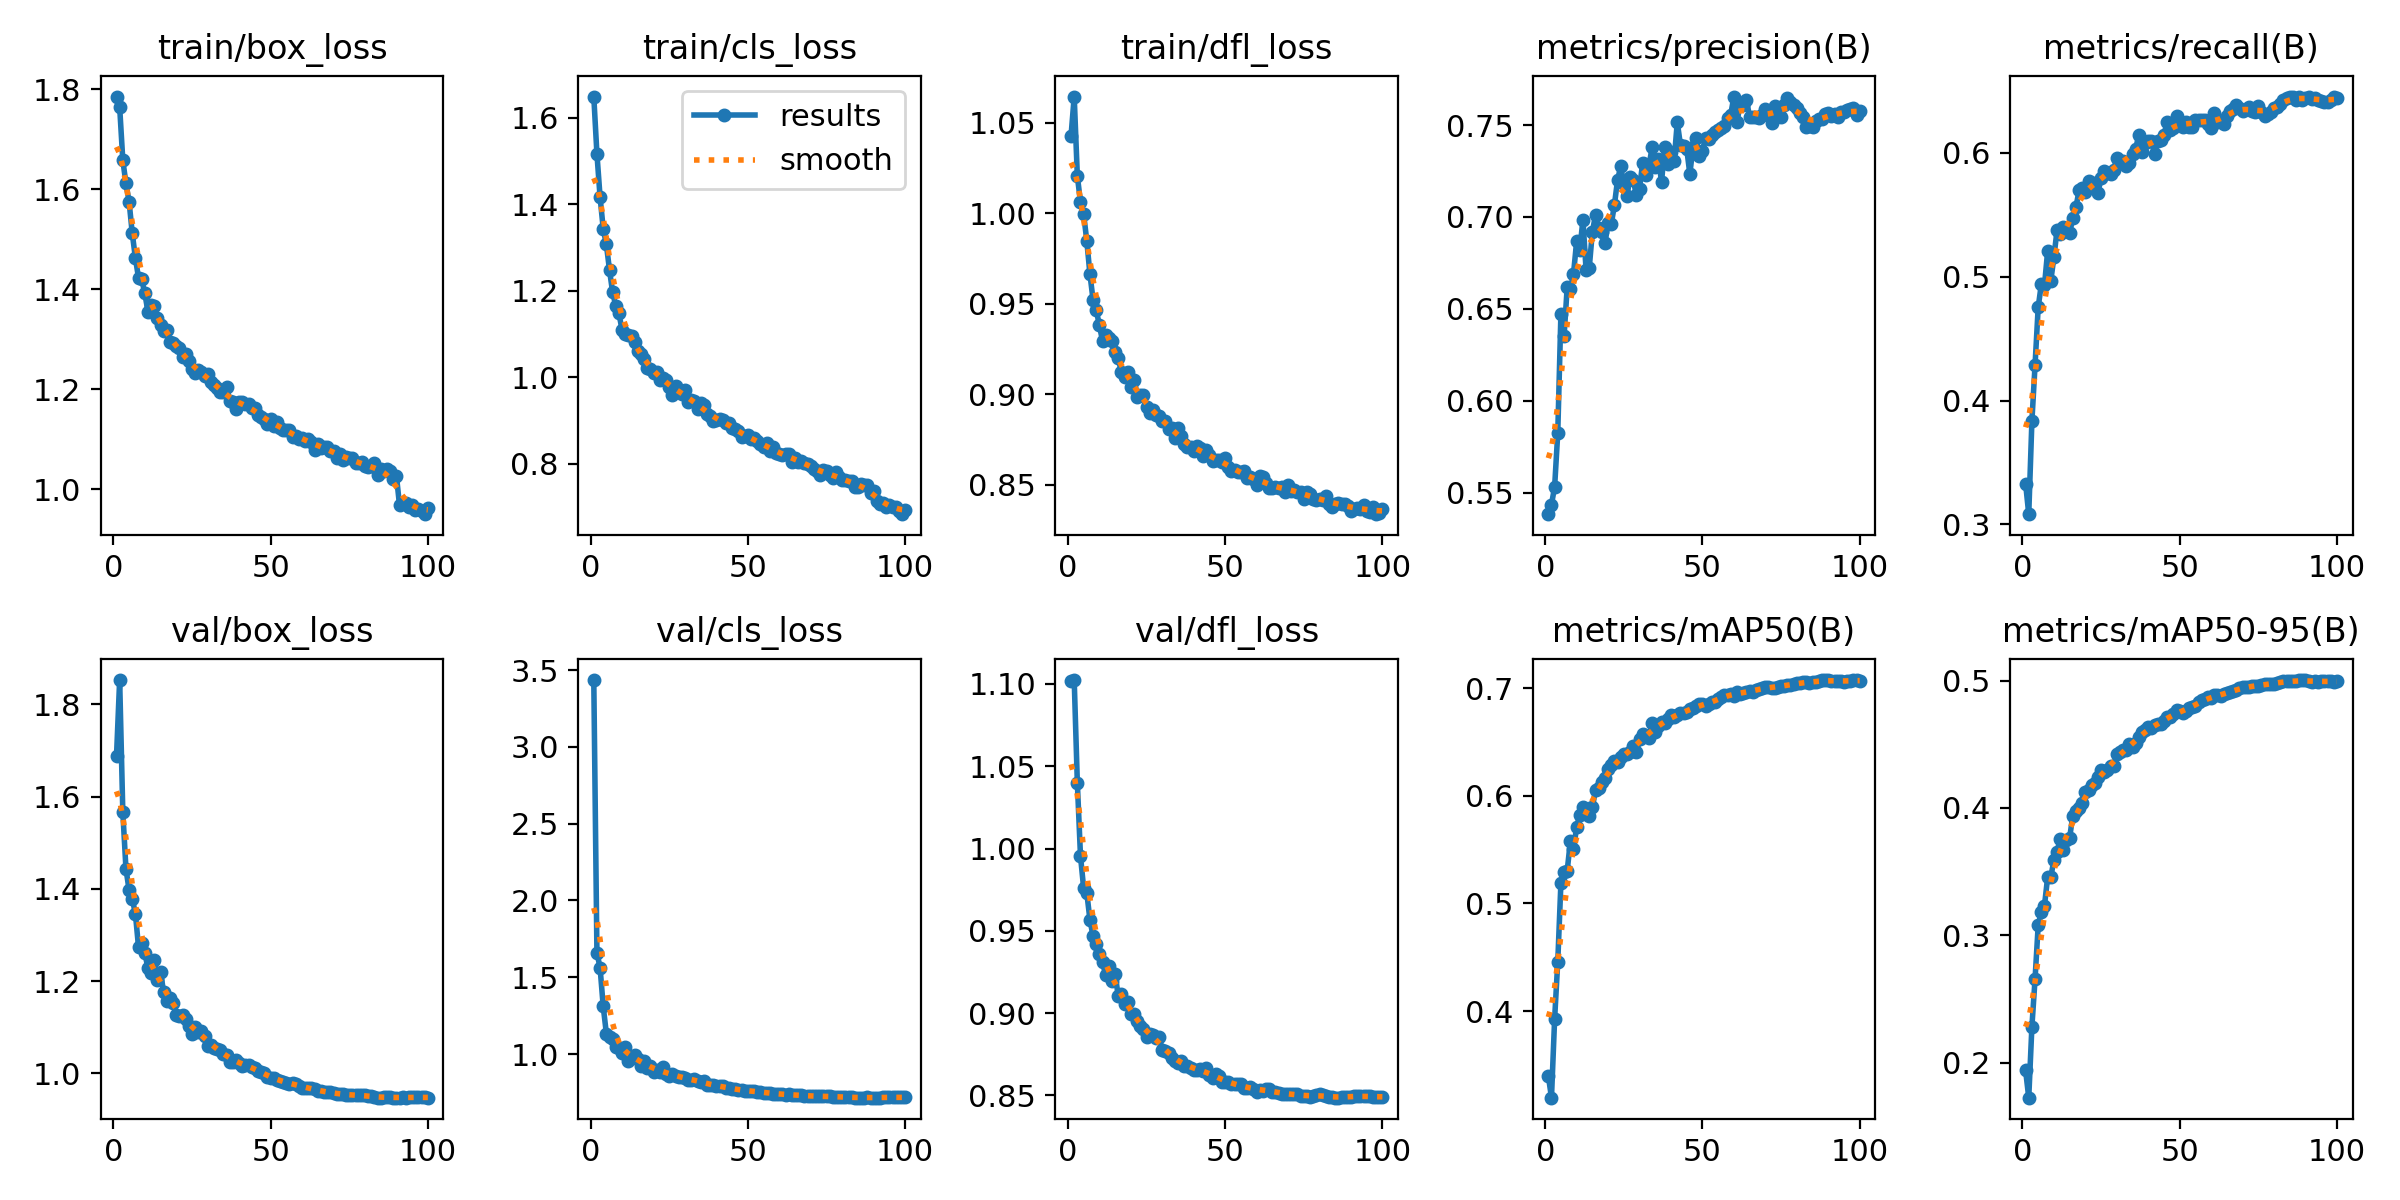

Values plotted in this chart, from the file beside it:
epoch, time, train/box_loss, train/cls_loss, train/dfl_loss, metrics/precision(B), metrics/recall(B), metrics/mAP50(B), metrics/mAP50-95(B), val/box_loss, val/cls_loss, val/dfl_loss, lr/pg0, lr/pg1, lr/pg2
1, 72.4, 1.785, 1.649, 1.043, 0.5383, 0.333, 0.3398, 0.1939, 1.688, 3.435, 1.102, 0.003328, 0.003328, 0.07005
2, 130.2, 1.765, 1.517, 1.064, 0.5435, 0.3083, 0.3196, 0.1725, 1.853, 1.66, 1.102, 0.006595, 0.006595, 0.03998
3, 187.2, 1.658, 1.417, 1.02, 0.5531, 0.3835, 0.3928, 0.2284, 1.567, 1.562, 1.04, 0.009797, 0.009797, 0.009851
4, 244, 1.612, 1.343, 1.006, 0.5826, 0.4285, 0.4459, 0.2656, 1.444, 1.31, 0.9954, 0.009703, 0.009703, 0.009703
5, 301.3, 1.575, 1.307, 0.9995, 0.6473, 0.4752, 0.519, 0.3077, 1.397, 1.134, 0.9759, 0.009604, 0.009604, 0.009604
6, 358.5, 1.512, 1.248, 0.9847, 0.635, 0.4938, 0.5291, 0.3182, 1.379, 1.111, 0.9731, 0.009505, 0.009505, 0.009505
7, 415, 1.463, 1.196, 0.9663, 0.6619, 0.4929, 0.5305, 0.3234, 1.347, 1.099, 0.9568, 0.009406, 0.009406, 0.009406
8, 472.4, 1.422, 1.165, 0.952, 0.6605, 0.5203, 0.5575, 0.3454, 1.274, 1.046, 0.9467, 0.009307, 0.009307, 0.009307
9, 528.5, 1.42, 1.147, 0.9465, 0.6689, 0.4964, 0.5506, 0.3456, 1.284, 1.042, 0.9418, 0.009208, 0.009208, 0.009208
10, 585.9, 1.391, 1.109, 0.938, 0.6867, 0.5157, 0.5708, 0.359, 1.261, 1.008, 0.9362, 0.009109, 0.009109, 0.009109
11, 643.5, 1.355, 1.1, 0.9294, 0.6819, 0.5376, 0.582, 0.3655, 1.228, 1.046, 0.931, 0.00901, 0.00901, 0.00901
12, 700.1, 1.368, 1.097, 0.9328, 0.6985, 0.5343, 0.5892, 0.376, 1.217, 0.9565, 0.9231, 0.008911, 0.008911, 0.008911
13, 757.4, 1.367, 1.094, 0.9312, 0.6712, 0.5397, 0.5875, 0.3671, 1.246, 0.9835, 0.9289, 0.008812, 0.008812, 0.008812
14, 815.6, 1.342, 1.081, 0.9291, 0.6721, 0.5366, 0.5811, 0.375, 1.202, 0.9966, 0.9195, 0.008713, 0.008713, 0.008713
15, 875.4, 1.328, 1.061, 0.9231, 0.692, 0.5351, 0.5892, 0.3766, 1.22, 0.9704, 0.924, 0.008614, 0.008614, 0.008614
16, 934.9, 1.316, 1.053, 0.9197, 0.7009, 0.5473, 0.605, 0.3939, 1.176, 0.9239, 0.9102, 0.008515, 0.008515, 0.008515
17, 994.6, 1.318, 1.041, 0.9122, 0.6938, 0.5559, 0.6075, 0.3975, 1.157, 0.9547, 0.9119, 0.008416, 0.008416, 0.008416
18, 1054, 1.295, 1.022, 0.9096, 0.6918, 0.5696, 0.6129, 0.4003, 1.164, 0.9122, 0.9056, 0.008317, 0.008317, 0.008317
19, 1112, 1.293, 1.018, 0.9124, 0.6856, 0.5717, 0.6161, 0.4036, 1.153, 0.9227, 0.9069, 0.008218, 0.008218, 0.008218
20, 1171, 1.286, 1.01, 0.904, 0.6969, 0.5685, 0.6245, 0.4122, 1.127, 0.8853, 0.8992, 0.008119, 0.008119, 0.008119
21, 1229, 1.283, 1.011, 0.9077, 0.6959, 0.5771, 0.6283, 0.4138, 1.125, 0.8975, 0.8994, 0.00802, 0.00802, 0.00802
22, 1289, 1.264, 0.9943, 0.8986, 0.7064, 0.5736, 0.6319, 0.4179, 1.127, 0.8867, 0.8949, 0.007921, 0.007921, 0.007921
23, 1349, 1.271, 0.9993, 0.8992, 0.7199, 0.5754, 0.6313, 0.4196, 1.117, 0.9142, 0.8921, 0.007822, 0.007822, 0.007822
24, 1408, 1.257, 0.9924, 0.8994, 0.7275, 0.5678, 0.6363, 0.4241, 1.103, 0.8727, 0.8902, 0.007723, 0.007723, 0.007723
25, 1467, 1.241, 0.9781, 0.893, 0.7178, 0.5794, 0.6391, 0.4297, 1.085, 0.8545, 0.8857, 0.007624, 0.007624, 0.007624
26, 1527, 1.232, 0.9592, 0.8895, 0.7112, 0.585, 0.6385, 0.428, 1.1, 0.8712, 0.8875, 0.007525, 0.007525, 0.007525
27, 1586, 1.238, 0.9786, 0.8912, 0.7218, 0.5836, 0.641, 0.4295, 1.09, 0.8605, 0.8867, 0.007426, 0.007426, 0.007426
28, 1645, 1.234, 0.9704, 0.8883, 0.7198, 0.5826, 0.6463, 0.433, 1.092, 0.8521, 0.8848, 0.007327, 0.007327, 0.007327
29, 1704, 1.227, 0.9607, 0.8881, 0.712, 0.586, 0.6402, 0.4331, 1.082, 0.8504, 0.8852, 0.007228, 0.007228, 0.007228
30, 1763, 1.23, 0.9706, 0.8851, 0.7154, 0.5955, 0.6527, 0.442, 1.059, 0.8444, 0.8776, 0.007129, 0.007129, 0.007129
31, 1822, 1.215, 0.943, 0.8849, 0.7296, 0.5934, 0.6575, 0.4442, 1.062, 0.8325, 0.8771, 0.00703, 0.00703, 0.00703
32, 1882, 1.208, 0.9475, 0.8808, 0.7228, 0.5935, 0.6558, 0.4452, 1.055, 0.8325, 0.8759, 0.006931, 0.006931, 0.006931
33, 1941, 1.202, 0.9444, 0.8813, 0.7278, 0.5891, 0.6539, 0.4451, 1.052, 0.8356, 0.8729, 0.006832, 0.006832, 0.006832
34, 2001, 1.195, 0.9263, 0.8759, 0.7378, 0.5918, 0.6678, 0.4501, 1.052, 0.8246, 0.8708, 0.006733, 0.006733, 0.006733
35, 2060, 1.194, 0.9394, 0.881, 0.7271, 0.5986, 0.6595, 0.448, 1.042, 0.8201, 0.87, 0.006634, 0.006634, 0.006634
36, 2119, 1.204, 0.9364, 0.8766, 0.7316, 0.6032, 0.6644, 0.4514, 1.041, 0.8245, 0.8709, 0.006535, 0.006535, 0.006535
37, 2178, 1.175, 0.9139, 0.8723, 0.7192, 0.6142, 0.6681, 0.4556, 1.024, 0.7991, 0.868, 0.006436, 0.006436, 0.006436
38, 2237, 1.173, 0.9109, 0.8709, 0.7381, 0.6006, 0.6679, 0.4595, 1.026, 0.8011, 0.8679, 0.006337, 0.006337, 0.006337
39, 2296, 1.16, 0.8978, 0.8707, 0.7287, 0.6077, 0.6716, 0.4611, 1.028, 0.7965, 0.8669, 0.006238, 0.006238, 0.006238
40, 2356, 1.174, 0.8999, 0.8684, 0.7353, 0.609, 0.6754, 0.4635, 1.024, 0.79, 0.8653, 0.006139, 0.006139, 0.006139
41, 2415, 1.175, 0.9026, 0.8714, 0.7305, 0.6093, 0.6736, 0.4631, 1.016, 0.7895, 0.8656, 0.00604, 0.00604, 0.00604
42, 2474, 1.171, 0.9019, 0.8703, 0.7515, 0.5985, 0.6754, 0.4654, 1.018, 0.793, 0.8661, 0.005941, 0.005941, 0.005941
43, 2533, 1.169, 0.8952, 0.8655, 0.7393, 0.609, 0.6765, 0.4657, 1.018, 0.7824, 0.8649, 0.005842, 0.005842, 0.005842
44, 2591, 1.162, 0.8936, 0.8691, 0.7386, 0.6102, 0.6768, 0.4657, 1.015, 0.7796, 0.8668, 0.005743, 0.005743, 0.005743
45, 2650, 1.162, 0.8825, 0.8662, 0.7371, 0.6145, 0.6782, 0.4682, 1.011, 0.776, 0.8622, 0.005644, 0.005644, 0.005644
46, 2709, 1.147, 0.8813, 0.8632, 0.7233, 0.6247, 0.6801, 0.4712, 1.006, 0.772, 0.8603, 0.005545, 0.005545, 0.005545
47, 2769, 1.144, 0.8752, 0.8635, 0.7383, 0.6184, 0.6816, 0.4716, 1.003, 0.7641, 0.863, 0.005446, 0.005446, 0.005446
48, 2829, 1.139, 0.8609, 0.8637, 0.743, 0.6202, 0.6833, 0.4737, 1, 0.7633, 0.862, 0.005347, 0.005347, 0.005347
49, 2888, 1.131, 0.8652, 0.8623, 0.733, 0.6292, 0.685, 0.477, 0.9921, 0.7628, 0.8583, 0.005248, 0.005248, 0.005248
50, 2947, 1.14, 0.8666, 0.8649, 0.7361, 0.6241, 0.6851, 0.476, 0.9892, 0.7594, 0.8579, 0.005149, 0.005149, 0.005149
51, 3006, 1.127, 0.857, 0.8599, 0.743, 0.6203, 0.6831, 0.4744, 0.9909, 0.7607, 0.8582, 0.00505, 0.00505, 0.00505
52, 3065, 1.134, 0.86, 0.8576, 0.7422, 0.6246, 0.6854, 0.4762, 0.9866, 0.7598, 0.8567, 0.004951, 0.004951, 0.004951
53, 3124, 1.123, 0.8523, 0.858, 0.7444, 0.6208, 0.6874, 0.4787, 0.9837, 0.7547, 0.8567, 0.004852, 0.004852, 0.004852
54, 3182, 1.118, 0.846, 0.8567, 0.7464, 0.6206, 0.6869, 0.4794, 0.9811, 0.7528, 0.8568, 0.004753, 0.004753, 0.004753
55, 3241, 1.119, 0.8375, 0.8572, 0.747, 0.6267, 0.6898, 0.4801, 0.9792, 0.7498, 0.8567, 0.004654, 0.004654, 0.004654
56, 3300, 1.119, 0.8478, 0.8576, 0.7486, 0.6263, 0.6914, 0.4828, 0.9772, 0.7484, 0.8545, 0.004555, 0.004555, 0.004555
57, 3360, 1.105, 0.8301, 0.8534, 0.7496, 0.6264, 0.6932, 0.4845, 0.9794, 0.7472, 0.8544, 0.004456, 0.004456, 0.004456
58, 3419, 1.106, 0.8375, 0.8541, 0.7538, 0.6263, 0.6936, 0.4854, 0.9769, 0.7416, 0.8551, 0.004357, 0.004357, 0.004357
59, 3478, 1.101, 0.825, 0.8529, 0.7556, 0.6233, 0.6948, 0.4868, 0.9738, 0.7403, 0.8542, 0.004258, 0.004258, 0.004258
60, 3537, 1.102, 0.8232, 0.8498, 0.7655, 0.6195, 0.693, 0.4863, 0.9695, 0.7407, 0.8523, 0.004159, 0.004159, 0.004159
... 40 more rows
